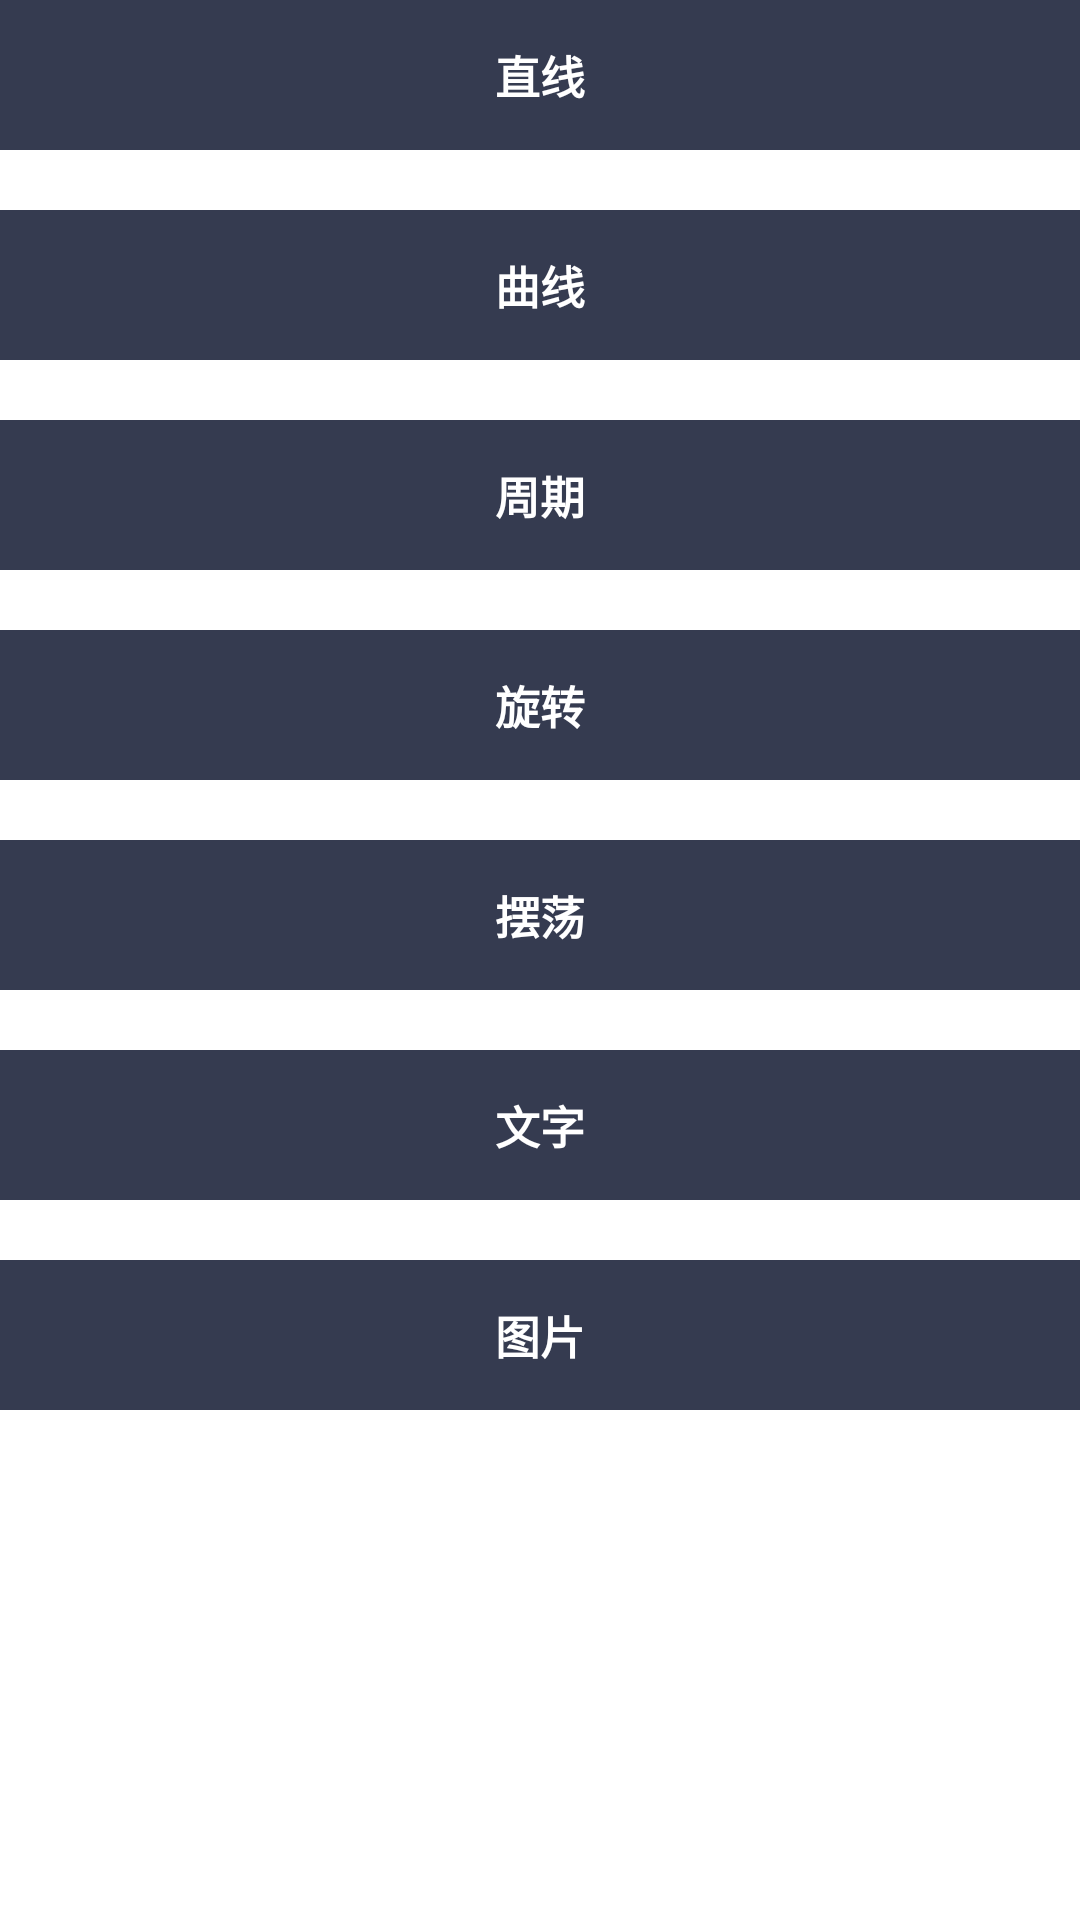

Reconstruct the res/layout file that produces this screen, plus the resources it refers to.
<!-- AndroidManifest.xml: application theme Theme.MotainDemo -->
<!-- res/layout/activity_main.xml -->
<?xml version="1.0" encoding="utf-8"?>
<androidx.constraintlayout.widget.ConstraintLayout xmlns:android="http://schemas.android.com/apk/res/android"
    xmlns:app="http://schemas.android.com/apk/res-auto"
    xmlns:tools="http://schemas.android.com/tools"
    android:layout_width="match_parent"
    android:layout_height="match_parent"
    tools:context=".MainActivity">

    <TextView
        android:id="@+id/line"
        android:layout_width="match_parent"
        android:layout_height="50dp"
        android:background="#353b50"
        android:gravity="center"
        android:text="直线"
        android:textColor="@color/white"
        android:textSize="15sp"
        android:textStyle="bold"
        app:layout_constraintTop_toTopOf="parent" />

    <TextView
        android:id="@+id/curve"
        android:layout_width="match_parent"
        android:layout_height="50dp"
        android:layout_marginTop="20dp"
        android:background="#353b50"
        android:gravity="center"
        android:text="曲线"
        android:textColor="@color/white"
        android:textSize="15sp"
        android:textStyle="bold"
        app:layout_constraintTop_toBottomOf="@+id/line" />

    <TextView
        android:id="@+id/cycle"
        android:layout_width="match_parent"
        android:layout_height="50dp"
        android:layout_marginTop="20dp"
        android:background="#353b50"
        android:gravity="center"
        android:text="周期"
        android:textColor="@color/white"
        android:textSize="15sp"
        android:textStyle="bold"
        app:layout_constraintTop_toBottomOf="@+id/curve" />

    <TextView
        android:id="@+id/rotate"
        android:layout_width="match_parent"
        android:layout_height="50dp"
        android:layout_marginTop="20dp"
        android:background="#353b50"
        android:gravity="center"
        android:text="旋转"
        android:textColor="@color/white"
        android:textSize="15sp"
        android:textStyle="bold"
        app:layout_constraintTop_toBottomOf="@+id/cycle" />

    <TextView
        android:id="@+id/swing"
        android:layout_width="match_parent"
        android:layout_height="50dp"
        android:layout_marginTop="20dp"
        android:background="#353b50"
        android:gravity="center"
        android:text="摆荡"
        android:textColor="@color/white"
        android:textSize="15sp"
        android:textStyle="bold"
        app:layout_constraintTop_toBottomOf="@+id/rotate" />

    <TextView
        android:id="@+id/transit"
        android:layout_width="match_parent"
        android:layout_height="50dp"
        android:layout_marginTop="20dp"
        android:background="#353b50"
        android:gravity="center"
        android:text="过渡"
        android:textColor="@color/white"
        android:textSize="15sp"
        android:textStyle="bold"
        app:layout_constraintTop_toBottomOf="@+id/swing" />

    <TextView
        android:id="@+id/word"
        android:layout_width="match_parent"
        android:layout_height="50dp"
        android:layout_marginTop="20dp"
        android:background="#353b50"
        android:gravity="center"
        android:text="文字"
        android:textColor="@color/white"
        android:textSize="15sp"
        android:textStyle="bold"
        app:layout_constraintTop_toBottomOf="@+id/swing" />

    <TextView
        android:id="@+id/picture"
        android:layout_width="match_parent"
        android:layout_height="50dp"
        android:layout_marginTop="20dp"
        android:background="#353b50"
        android:gravity="center"
        android:text="图片"
        android:textColor="@color/white"
        android:textSize="15sp"
        android:textStyle="bold"
        app:layout_constraintTop_toBottomOf="@+id/word" />
</androidx.constraintlayout.widget.ConstraintLayout>
<!-- resources referenced by this layout -->
<resources>
  <style name="Theme.MotainDemo" parent="Theme.MaterialComponents.DayNight.DarkActionBar">
          
          <item name="colorPrimary">@color/purple_500</item>
          <item name="colorPrimaryVariant">@color/purple_700</item>
          <item name="colorOnPrimary">@color/white</item>
          
          <item name="colorSecondary">@color/teal_200</item>
          <item name="colorSecondaryVariant">@color/teal_700</item>
          <item name="colorOnSecondary">@color/black</item>
          
          <item name="android:statusBarColor" tools:targetApi="l">?attr/colorPrimaryVariant</item>
          
      </style>
  <!-- not gathered from this repository: default colours our renderer supplied (Android Studio template values) -->
  <color name="purple_500">#FF6200EE</color>
  <color name="purple_700">#FF3700B3</color>
  <color name="teal_200">#FF03DAC5</color>
  <color name="teal_700">#FF018786</color>
  <color name="black">#FF000000</color>
  <color name="white">#FFFFFFFF</color>
</resources>
